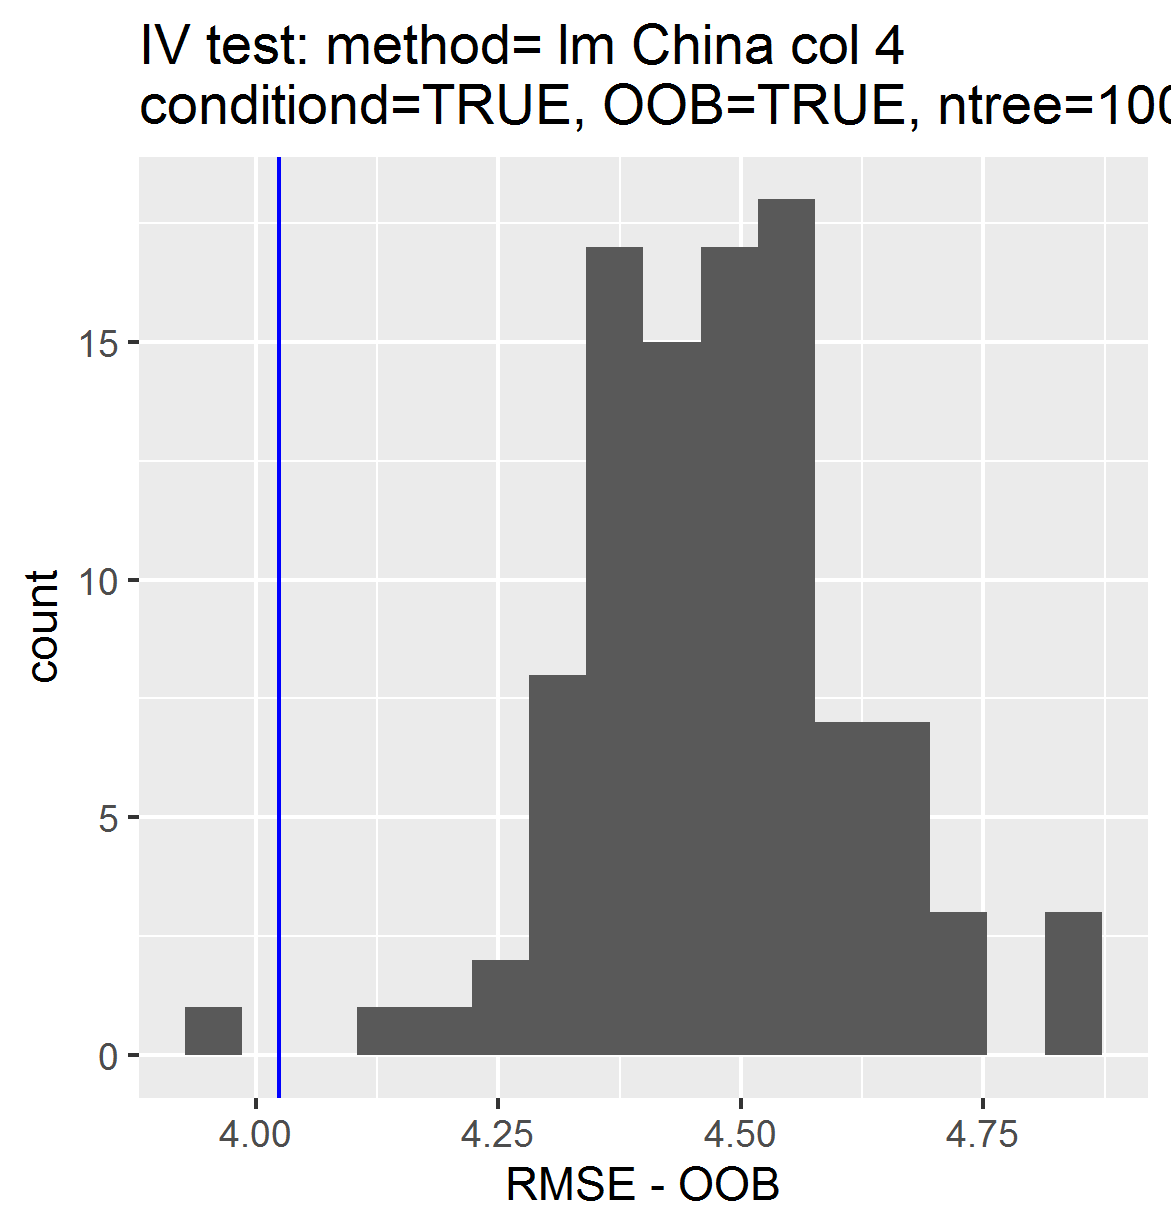

Source data for this figure (header and first rows):
, permutations_results, controls_results
1, 4.416, 4.024
2, 4.508, NA
3, 4.553, NA
4, 4.669, NA
5, 4.49, NA
6, 4.48, NA
7, 4.35, NA
8, 4.582, NA
9, 4.356, NA
10, 4.837, NA
11, 4.402, NA
12, 4.42, NA
13, 4.433, NA
14, 4.46, NA
15, 4.455, NA
16, 4.276, NA
17, 4.693, NA
18, 4.369, NA
19, 4.517, NA
20, 4.532, NA
21, 4.534, NA
22, 4.309, NA
23, 4.543, NA
24, 4.345, NA
25, 4.432, NA
26, 4.509, NA
27, 4.557, NA
28, 4.627, NA
29, 4.659, NA
30, 4.387, NA
31, 4.325, NA
32, 4.718, NA
33, 4.528, NA
34, 4.495, NA
35, 4.528, NA
36, 4.456, NA
37, 4.292, NA
38, 4.43, NA
39, 4.467, NA
40, 4.518, NA
41, 4.68, NA
42, 4.447, NA
43, 4.361, NA
44, 4.289, NA
45, 4.413, NA
46, 4.347, NA
47, 4.469, NA
48, 4.571, NA
49, 4.466, NA
50, 4.611, NA
51, 4.599, NA
52, 4.469, NA
53, 4.344, NA
54, 4.281, NA
55, 4.614, NA
56, 4.391, NA
57, 4.638, NA
58, 4.394, NA
59, 4.54, NA
60, 4.323, NA
... 40 more rows
